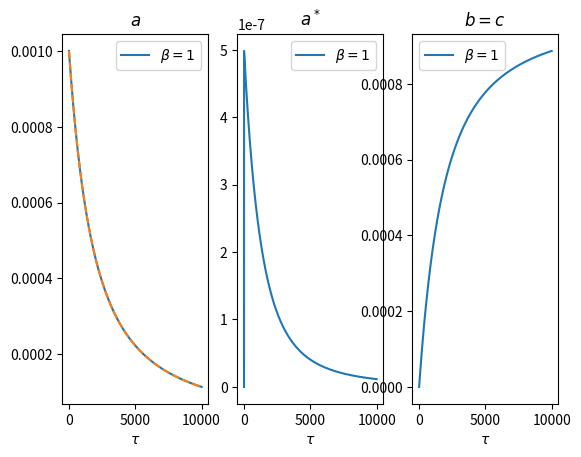

Source code (Python):
import numpy as np
import matplotlib.pyplot as plt
from scipy.integrate import solve_ivp

def fun(t,v, args):
    vdot = np.zeros_like(v)
    alpha, = args

    vdot[0] = - v[0]**2 + alpha * v[0] * v[1]
    vdot[1] =  v[0]**2 - alpha * v[0] * v[1] -  v[1]
    vdot[2] =  v[1]
    vdot[3] =  v[1]
    return vdot


def solve(v0,f,args,t0, tk):
    sol = solve_ivp(lambda t, v: f(t, v, args), [t0,tk], v0, max_step = (tk-t0)/100000)
    return sol.t, sol.y



alpha = 1000

fig, axs = plt.subplots(1,3)

from scipy.special import lambertw


def a(t, a0, alpha):
    
    return 1/alpha * 1/lambertw(1/alpha/a0 * np.exp((t+1/a0)/alpha))


for j, beta in enumerate([1]):

    a0 = 1/(alpha*beta)

    names = ["$a$", "$a^*$", "$b = c$"]
    t,y = solve([a0,0,0,0], fun,[alpha],0,10000)

    for i in range(len(names)):
        axs[i].plot(t,y[i,:], label = f"$\\beta = {beta}$")
        axs[i].set_title(names[i])
        
        axs[i].set_xlabel("$\\tau$")

        axs[i].legend()



axs[0].plot(t, [a(T,a0,alpha) for T in t], linestyle = "dashed")



plt.show()
